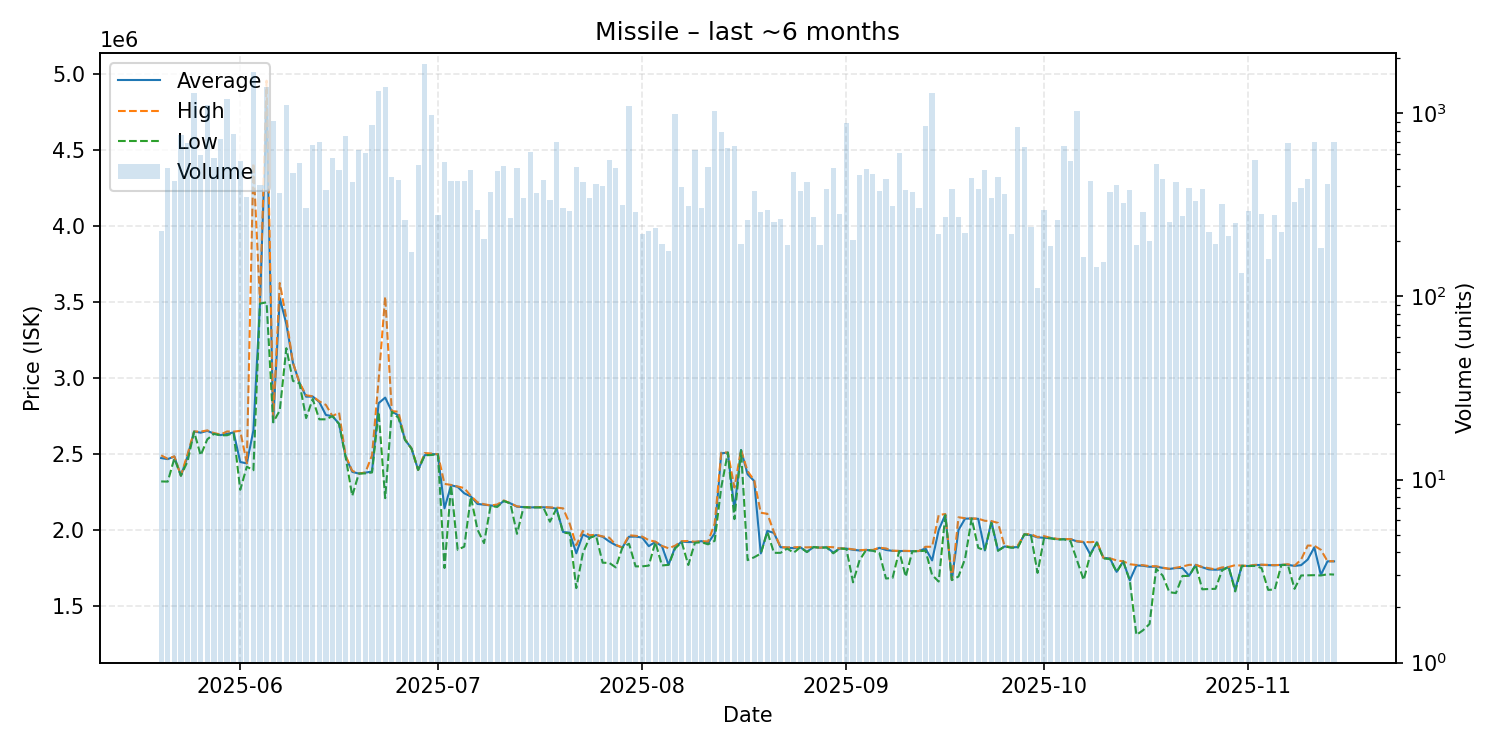

Values plotted in this chart, from the file beside it:
date, average, highest, lowest, order_count, volume
2025-05-20, 2474000, 2492000, 2320000, 47, 228
2025-05-21, 2467000, 2469000, 2319000, 61, 502
2025-05-22, 2484000, 2485000, 2471000, 51, 427
2025-05-23, 2358000, 2358000, 2358000, 72, 758
2025-05-24, 2483000, 2499000, 2451000, 86, 686
2025-05-25, 2649000, 2649000, 2647000, 69, 1287
2025-05-26, 2641000, 2648000, 2492000, 68, 595
2025-05-27, 2653000, 2656000, 2597000, 49, 1115
2025-05-28, 2635000, 2639000, 2633000, 64, 572
2025-05-29, 2625000, 2629000, 2624000, 84, 721
2025-05-30, 2633000, 2649000, 2624000, 82, 1195
2025-05-31, 2643000, 2648000, 2639000, 94, 772
2025-06-01, 2448000, 2653000, 2265000, 63, 553
2025-06-02, 2439000, 2440000, 2417000, 59, 349
2025-06-03, 2656000, 4414000, 2394000, 102, 1681
2025-06-04, 3492000, 3499000, 3491000, 55, 405
2025-06-05, 4785000, 4958000, 3499000, 96, 1389
2025-06-06, 2711000, 2726000, 2709000, 61, 913
2025-06-07, 3528000, 3626000, 2787000, 56, 366
2025-06-08, 3356000, 3393000, 3197000, 111, 1109
2025-06-09, 3101000, 3101000, 2982000, 48, 474
2025-06-10, 2968000, 2970000, 2965000, 44, 537
2025-06-11, 2878000, 2887000, 2737000, 49, 305
2025-06-12, 2879000, 2881000, 2862500, 54, 671
2025-06-13, 2843000, 2847000, 2729000, 54, 701
2025-06-14, 2757500, 2824000, 2729000, 57, 380
2025-06-15, 2750000, 2750000, 2750000, 46, 568
2025-06-16, 2699000, 2773000, 2699000, 40, 490
2025-06-17, 2483000, 2489000, 2480000, 64, 756
2025-06-18, 2383000, 2390000, 2225000, 56, 422
2025-06-19, 2372000, 2372000, 2372000, 55, 631
2025-06-20, 2378000, 2379000, 2373000, 46, 608
2025-06-21, 2385000, 2492000, 2379000, 63, 865
2025-06-22, 2835000, 2987000, 2778000, 98, 1332
2025-06-23, 2872000, 3537000, 2210000, 77, 1388
2025-06-24, 2781000, 2783000, 2779000, 44, 448
2025-06-25, 2755000, 2779000, 2739000, 50, 432
2025-06-26, 2596000, 2598000, 2594000, 43, 263
2025-06-27, 2536000, 2537000, 2536000, 30, 175
2025-06-28, 2396000, 2396000, 2396000, 133, 523
2025-06-29, 2493000, 2507000, 2492000, 76, 1857
2025-06-30, 2500000, 2504000, 2494000, 81, 977
2025-07-01, 2499000, 2499000, 2499000, 37, 280
2025-07-02, 2143000, 2304000, 1750000, 50, 541
2025-07-03, 2295000, 2297000, 2293000, 52, 428
2025-07-04, 2284000, 2287000, 1870000, 48, 430
2025-07-05, 2242000, 2276000, 1891000, 61, 426
2025-07-06, 2221000, 2225000, 2219000, 60, 493
2025-07-07, 2172000, 2183000, 2004000, 32, 296
2025-07-08, 2167000, 2170000, 1914000, 48, 206
2025-07-09, 2162000, 2162000, 2159000, 30, 371
2025-07-10, 2157000, 2168000, 2152000, 67, 486
2025-07-11, 2192000, 2195000, 2191000, 48, 515
2025-07-12, 2176000, 2176000, 2176000, 45, 270
2025-07-13, 2154000, 2156000, 1975000, 52, 505
2025-07-14, 2151000, 2152000, 2151000, 39, 344
2025-07-15, 2149000, 2149000, 2149000, 45, 614
2025-07-16, 2150000, 2151000, 2149000, 38, 369
2025-07-17, 2150000, 2152000, 2149000, 52, 431
2025-07-18, 2148000, 2149000, 2055000, 65, 336
... 119 more rows
